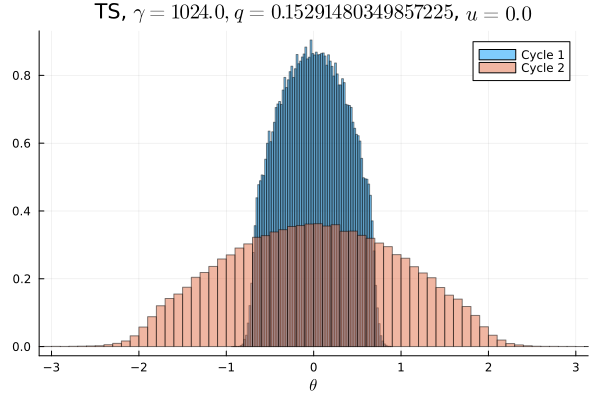

The table this chart was drawn from, first rows:
Cycle 1, Cycle 2
0.0, 1.875e-5
0.0, 2.1875e-5
0.0, 4.0625e-5
0.0, 4.0625e-5
0.0, 2.1875e-5
0.0, 4.6875e-5
0.0, 5.625e-5
0.0, 9.6875e-5
0.0, 7.1875e-5
0.0, 0.0001
0.0, 0.0001406
0.0, 0.0001875
0.0, 0.0003281
0.0, 0.0004719
0.0, 0.0006656
0.0, 0.0008906
0.0, 0.001391
0.0, 0.002175
0.0, 0.002994
0.0, 0.004262
0.0, 0.005481
0.0, 0.006931
0.0, 0.007884
0.0, 0.008891
0.0, 0.009184
0.0, 0.009859
0.0, 0.01038
0.0, 0.01195
0.0, 0.01277
0.0, 0.01346
0.0, 0.01393
0.0, 0.0145
0.0, 0.01585
0.0, 0.01635
0.0, 0.01657
1.875e-5, 0.01769
9.6875e-5, 0.01817
0.001556, 0.01877
0.009403, 0.01933
0.02495, 0.02038
0.0311, 0.02025
0.03679, 0.02072
0.03988, 0.02099
0.04487, 0.0213
0.04745, 0.02185
0.04996, 0.02225
0.05176, 0.02228
0.05311, 0.02258
0.05437, 0.02274
0.05473, 0.02245
0.05441, 0.02252
0.05416, 0.02274
0.05321, 0.02242
0.05172, 0.0228
0.04947, 0.02216
0.04821, 0.02118
0.04453, 0.02159
0.04038, 0.02132
0.0367, 0.02046
0.03118, 0.02083
... 40 more rows
